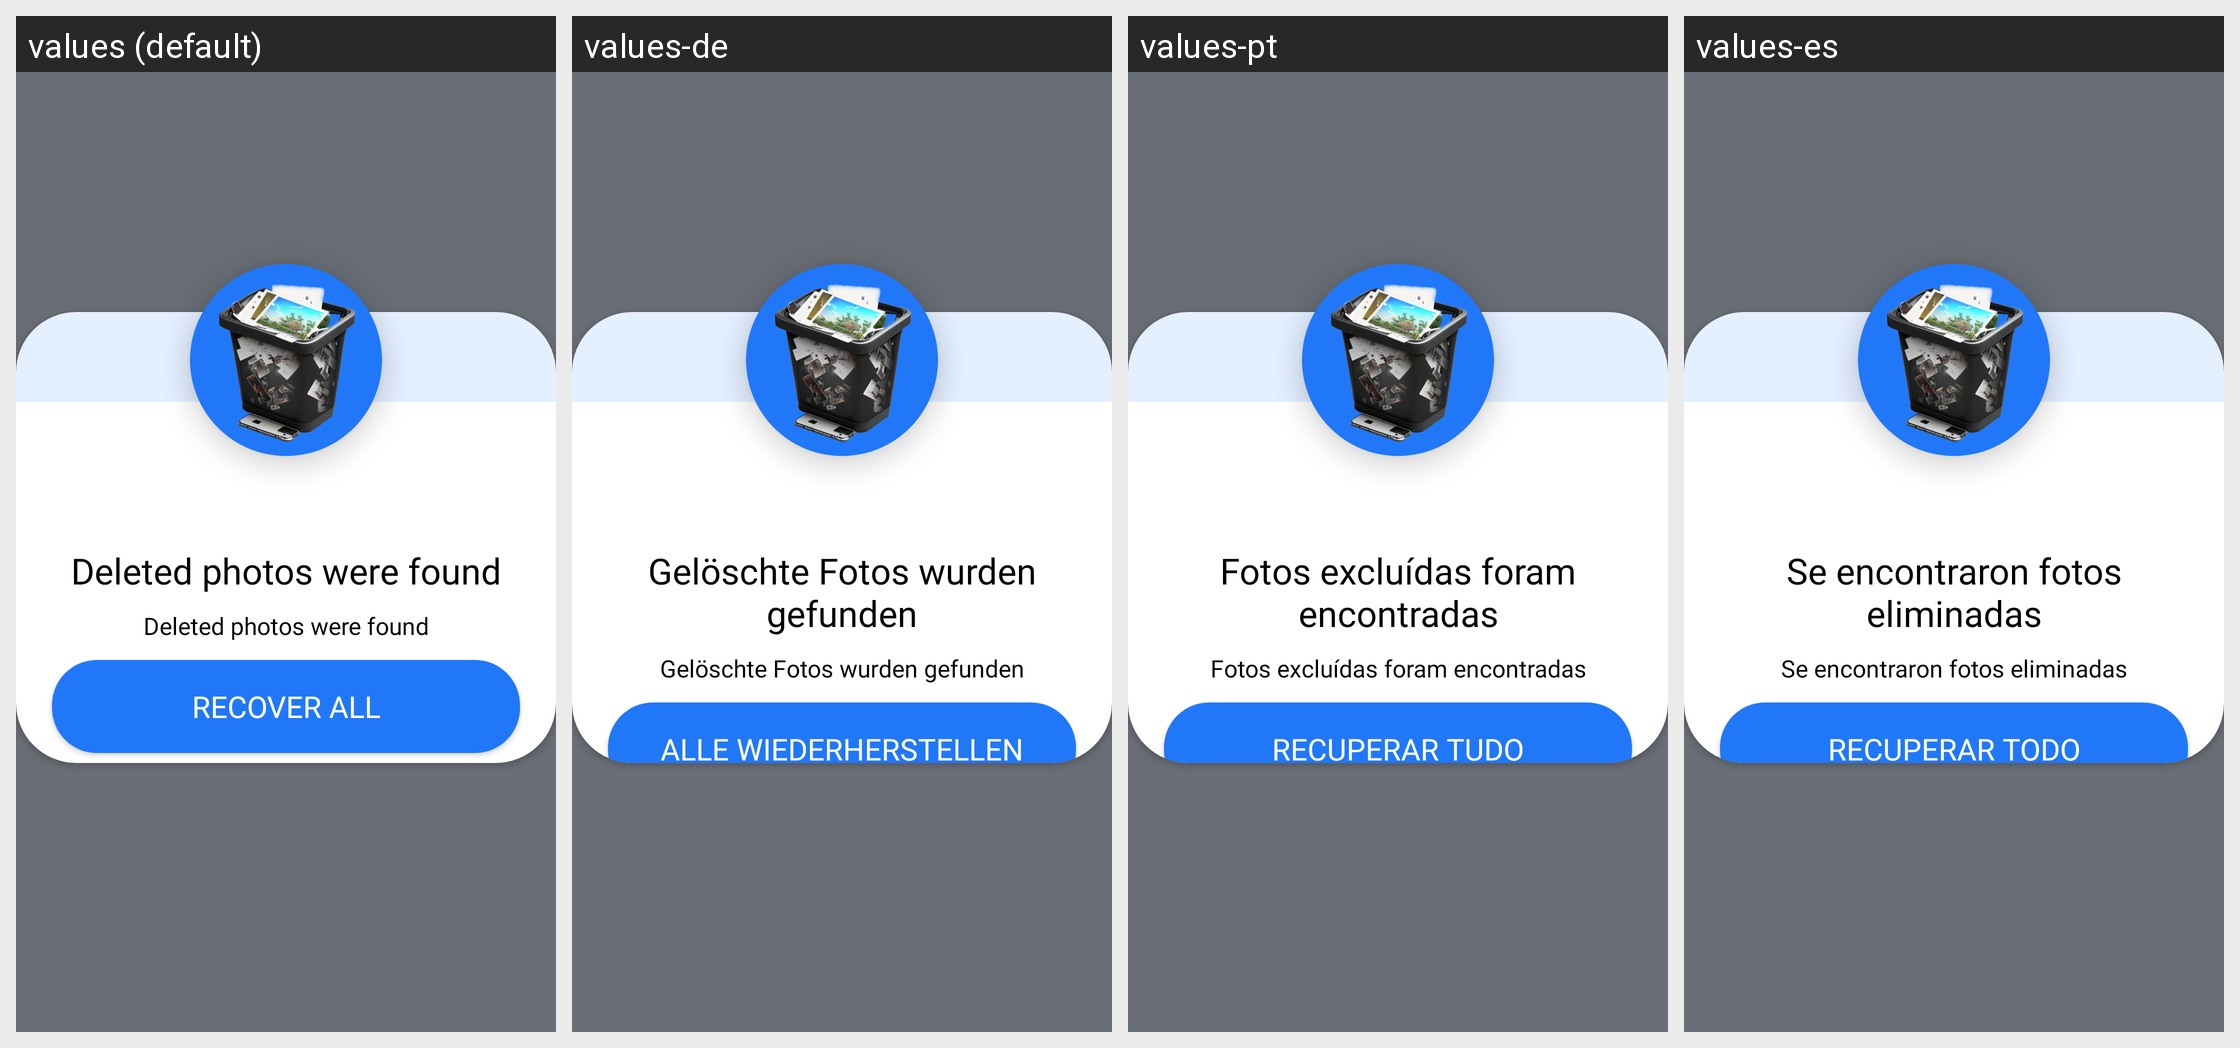

Locale-by-locale string values for the Android screen shown in this grid:
Android screen res/layout/dialog_result.xml rendered under 4 locales, left to right: values (default), values-de, values-pt, values-es. Device: Nexus 5 (rendered at 1080×1920; each locale shown at half size, 540×960, under a caption strip naming it); theme Theme.Recovery.
Other locales in the repository, not shown: values-ar, values-fr, values-it, values-ru, values-tr.
Strings drawn on this screen, with the default value and each locale's value (text and hints the layout hard-codes, and strings that could not be matched under every locale, appear in the picture but are not listed):

deleted_photos_were_found
  values: Deleted photos were found
  values-de: Gelöschte Fotos wurden gefunden
  values-pt: Fotos excluídas foram encontradas
  values-es: Se encontraron fotos eliminadas

recover_all
  values: RECOVER ALL
  values-de: ALLE WIEDERHERSTELLEN
  values-pt: RECUPERAR TUDO
  values-es: RECUPERAR TODO
